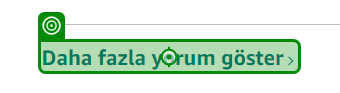
Workflow: readData

Step 1 [try]: click on 'Daha fazla yorum göster'

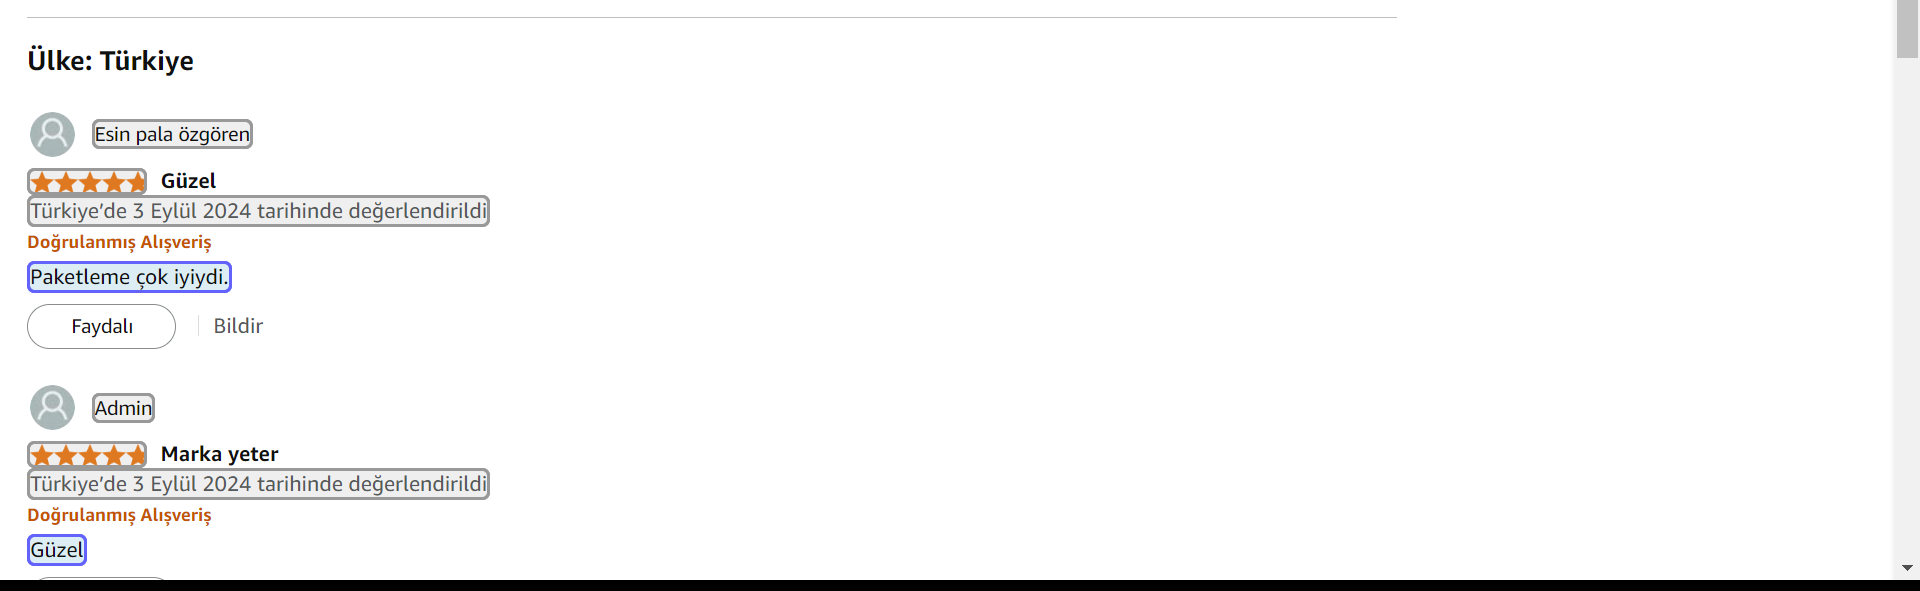
Step 2: get-text